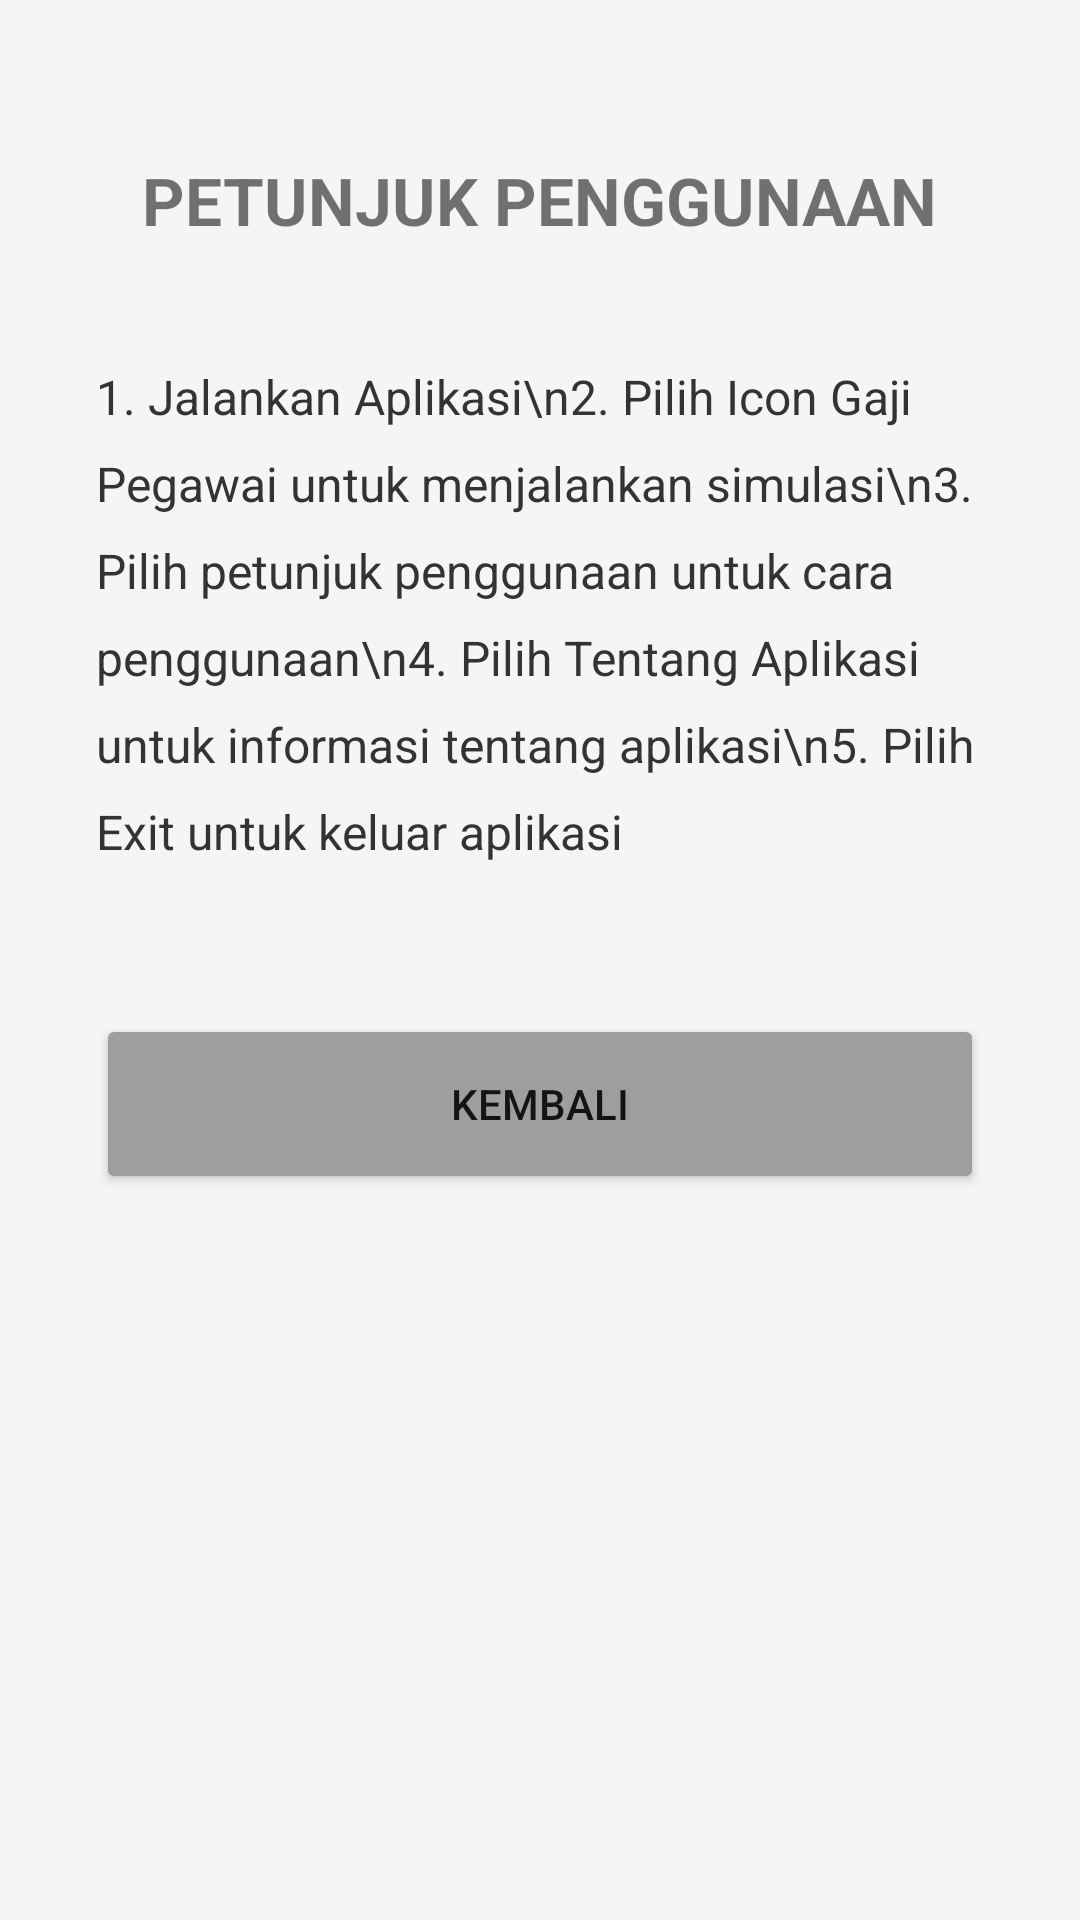

Produce the Android XML layout that renders to this screen, including the resource entries it uses.
<!-- AndroidManifest.xml: application theme Theme.GajiAppJagad -->
<!-- res/layout/activity_petunjuk_jagad.xml -->
<?xml version="1.0" encoding="utf-8"?>
<LinearLayout xmlns:android="http://schemas.android.com/apk/res/android"
    android:layout_width="match_parent"
    android:layout_height="match_parent"
    android:orientation="vertical"
    android:padding="32dp"
    android:gravity="center_horizontal"
    android:background="#F5F5F5">

    <TextView
        android:layout_width="wrap_content"
        android:layout_height="wrap_content"
        android:text="PETUNJUK PENGGUNAAN"
        android:textSize="22sp"
        android:textStyle="bold"
        android:layout_marginTop="20dp"
        android:layout_marginBottom="40dp"/>

    <TextView
        android:layout_width="match_parent"
        android:layout_height="wrap_content"
        android:text="1. Jalankan Aplikasi\n2. Pilih Icon Gaji Pegawai untuk menjalankan simulasi\n3. Pilih petunjuk penggunaan untuk cara penggunaan\n4. Pilih Tentang Aplikasi untuk informasi tentang aplikasi\n5. Pilih Exit untuk keluar aplikasi"
        android:textSize="16sp"
        android:textColor="#333333"
        android:lineSpacingExtra="10dp"
        android:layout_marginBottom="50dp"/>

    <Button
        android:id="@+id/btnKembaliPetunjukJagad"
        android:layout_width="match_parent"
        android:layout_height="60dp"
        android:text="Kembali"
        android:backgroundTint="#9E9E9E"/>
</LinearLayout>
<!-- resources referenced by this layout -->
<resources>
  <style name="Theme.GajiAppJagad" parent="Theme.MaterialComponents.DayNight.DarkActionBar">
          
          <item name="colorPrimary">@color/purple_500</item>
          <item name="colorPrimaryVariant">@color/purple_700</item>
          <item name="colorOnPrimary">@color/white</item>
          
          <item name="colorSecondary">@color/teal_200</item>
          <item name="colorSecondaryVariant">@color/teal_700</item>
          <item name="colorOnSecondary">@color/black</item>
          
          <item name="android:statusBarColor">?attr/colorPrimaryVariant</item>
          
      </style>
  <!-- not gathered from this repository: default colours our renderer supplied (Android Studio template values) -->
  <color name="purple_500">#FF6200EE</color>
  <color name="purple_700">#FF3700B3</color>
  <color name="teal_200">#FF03DAC5</color>
  <color name="teal_700">#FF018786</color>
  <color name="black">#FF000000</color>
  <color name="white">#FFFFFFFF</color>
</resources>
